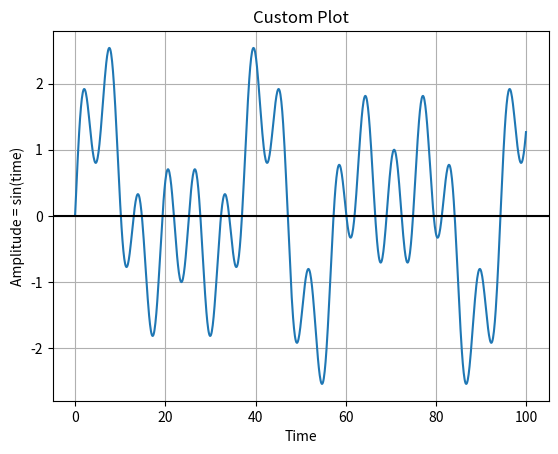

The matplotlib source for this figure:
from numpy import *
import matplotlib.pyplot as plot

# Get x values of the sine wave

x = arange(0, 100, 0.1)

# Amplitude of the sine wave is sine of a variable like time
y = sin(x)+sin(x/3)+sin(x/5)

# Plot a sine wave using time and amplitude obtained for the sine wave
plot.plot(x, y)

# Give a title for the sine wave plot
plot.title("Custom Plot")

# Give x axis label for the sine wave plot
plot.xlabel('Time')

# Give y axis label for the sine wave plot
plot.ylabel('Amplitude = sin(time)')
plot.grid(True, which='both')
plot.axhline(y=0, color='k')
plot.show()

# Display the sine wave
plot.show()
